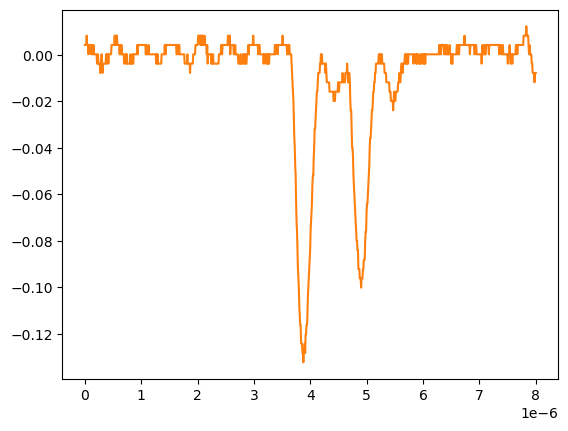

The table this chart was drawn from, first rows:
# KEYSIGHT TECHNOLOGIES, MSO-X 3024T, MY58262555, 07.30.2019051434
# time, 1
# 2024-09-12 15:46:12.303207
0.000000000000000000e+00, 4.281410000000000250e-03
8.008008008008007187e-09, 4.281410000000000250e-03
1.601601601601601437e-08, 4.281410000000000250e-03
2.402402402402402322e-08, 4.281410000000000250e-03
3.203203203203202875e-08, 8.301499999999999851e-03
4.004004004004003428e-08, 4.281410000000000250e-03
4.804804804804804643e-08, 4.281410000000000250e-03
5.605605605605605196e-08, 4.281410000000000250e-03
6.406406406406405750e-08, 2.613070000000000106e-04
7.207207207207206965e-08, 4.281410000000000250e-03
8.008008008008006856e-08, 4.281410000000000250e-03
8.808808808808808071e-08, 4.281410000000000250e-03
9.609609609609609286e-08, 4.281410000000000250e-03
1.041041041041040918e-07, 4.281410000000000250e-03
1.121121121121121039e-07, 2.613070000000000106e-04
1.201201201201201028e-07, 4.281410000000000250e-03
1.281281281281281150e-07, 4.281410000000000250e-03
1.361361361361361271e-07, 2.613070000000000106e-04
1.441441441441441393e-07, 2.613070000000000106e-04
1.521521521521521250e-07, 4.281410000000000250e-03
1.601601601601601371e-07, 2.613070000000000106e-04
1.681681681681681493e-07, 2.613070000000000106e-04
1.761761761761761614e-07, 2.613070000000000106e-04
1.841841841841841736e-07, 2.613070000000000106e-04
1.921921921921921857e-07, 2.613070000000000106e-04
2.002002002002001714e-07, 2.613070000000000106e-04
2.082082082082081836e-07, 2.613070000000000106e-04
2.162162162162161957e-07, -3.758800000000000075e-03
2.242242242242242079e-07, -3.758800000000000075e-03
2.322322322322322200e-07, 2.613070000000000106e-04
2.402402402402402057e-07, -3.758800000000000075e-03
2.482482482482482178e-07, -3.758800000000000075e-03
2.562562562562562300e-07, -3.758800000000000075e-03
2.642642642642642421e-07, -3.758800000000000075e-03
2.722722722722722543e-07, -7.778900000000000051e-03
2.802802802802802664e-07, -3.758800000000000075e-03
2.882882882882882786e-07, -3.758800000000000075e-03
2.962962962962962907e-07, 2.613070000000000106e-04
3.043043043043042499e-07, -3.758800000000000075e-03
3.123123123123122621e-07, -7.778900000000000051e-03
3.203203203203202742e-07, -3.758800000000000075e-03
3.283283283283282864e-07, -3.758800000000000075e-03
3.363363363363362985e-07, -3.758800000000000075e-03
3.443443443443443107e-07, -3.758800000000000075e-03
3.523523523523523228e-07, -3.758800000000000075e-03
3.603603603603603350e-07, -3.758800000000000075e-03
3.683683683683683471e-07, -3.758800000000000075e-03
3.763763763763763593e-07, 2.613070000000000106e-04
3.843843843843843714e-07, -3.758800000000000075e-03
3.923923923923923307e-07, 2.613070000000000106e-04
4.004004004004003428e-07, 2.613070000000000106e-04
4.084084084084083550e-07, 2.613070000000000106e-04
4.164164164164163671e-07, -3.758800000000000075e-03
4.244244244244243793e-07, 2.613070000000000106e-04
4.324324324324323914e-07, 2.613070000000000106e-04
4.404404404404404036e-07, 2.613070000000000106e-04
4.484484484484484157e-07, 2.613070000000000106e-04
4.564564564564564279e-07, 2.613070000000000106e-04
... 942 more rows
